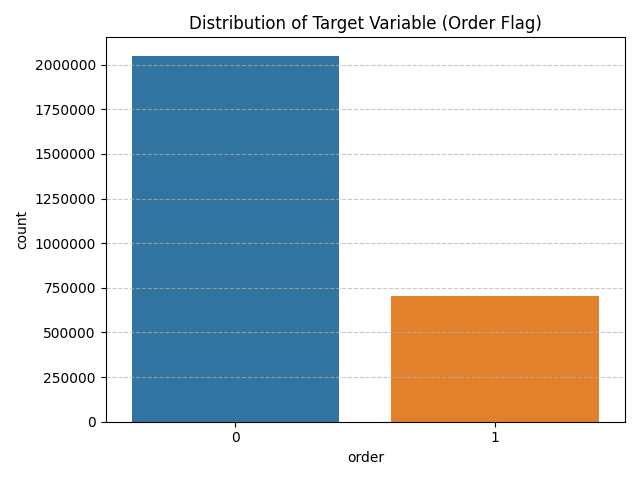

The data file committed next to this chart (first rows):
order, count, percentage
0, 2050913, 74.42
1, 705090, 25.58
